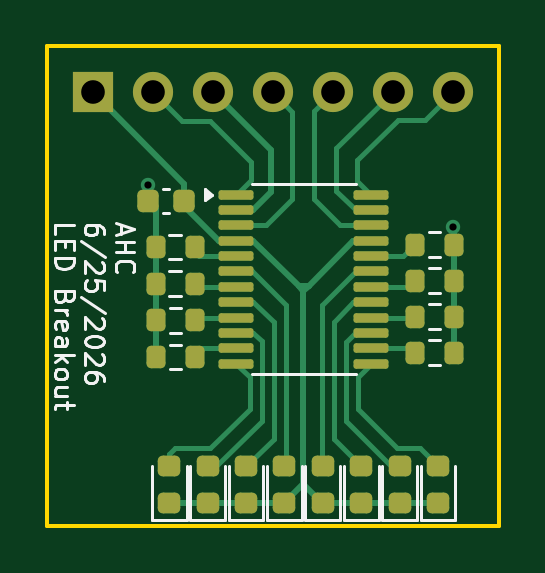
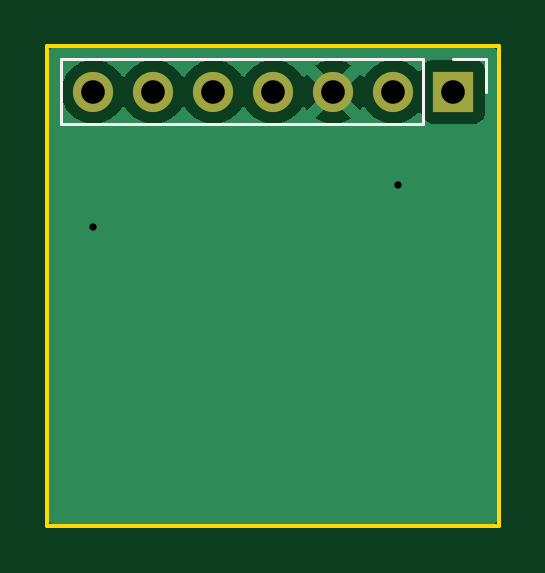
Circuit board: 10 layer files. Board 19.1 x 20.3 mm.
- bottom_copper: LED_Breakout-B_Cu.gbr (11582 bytes)
- bottom_mask: LED_Breakout-B_Mask.gbr (749 bytes)
- paste: LED_Breakout-B_Paste.gbr (495 bytes)
- bottom_silk: LED_Breakout-B_Silkscreen.gbr (1100 bytes)
- outline: LED_Breakout-Edge_Cuts.gbr (652 bytes)
- top_copper: LED_Breakout-F_Cu.gbr (12018 bytes)
- top_mask: LED_Breakout-F_Mask.gbr (3653 bytes)
- paste: LED_Breakout-F_Paste.gbr (3399 bytes)
- top_silk: LED_Breakout-F_Silkscreen.gbr (17862 bytes)
- drill: LED_Breakout.drl (538 bytes)

=== bottom_copper: LED_Breakout-B_Cu.gbr (11582 bytes, source omitted) ===
=== bottom_mask: LED_Breakout-B_Mask.gbr ===
%TF.GenerationSoftware,KiCad,Pcbnew,9.0.9-9.0.9~ubuntu24.04.1*%
%TF.CreationDate,2026-06-26T17:03:11-04:00*%
%TF.ProjectId,LED_Breakout,4c45445f-4272-4656-916b-6f75742e6b69,rev?*%
%TF.SameCoordinates,Original*%
%TF.FileFunction,Soldermask,Bot*%
%TF.FilePolarity,Negative*%
%FSLAX46Y46*%
G04 Gerber Fmt 4.6, Leading zero omitted, Abs format (unit mm)*
G04 Created by KiCad (PCBNEW 9.0.9-9.0.9~ubuntu24.04.1) date 2026-06-26 17:03:11*
%MOMM*%
%LPD*%
G01*
G04 APERTURE LIST*
%ADD10R,1.700000X1.700000*%
%ADD11C,1.700000*%
G04 APERTURE END LIST*
D10*
%TO.C,J2*%
X135340000Y-83820000D03*
D11*
X137880000Y-83820000D03*
X140420000Y-83820000D03*
X142960000Y-83820000D03*
X145500000Y-83820000D03*
X148040000Y-83820000D03*
X150580000Y-83820000D03*
%TD*%
M02*

=== paste: LED_Breakout-B_Paste.gbr ===
%TF.GenerationSoftware,KiCad,Pcbnew,9.0.9-9.0.9~ubuntu24.04.1*%
%TF.CreationDate,2026-06-26T17:03:11-04:00*%
%TF.ProjectId,LED_Breakout,4c45445f-4272-4656-916b-6f75742e6b69,rev?*%
%TF.SameCoordinates,Original*%
%TF.FileFunction,Paste,Bot*%
%TF.FilePolarity,Positive*%
%FSLAX46Y46*%
G04 Gerber Fmt 4.6, Leading zero omitted, Abs format (unit mm)*
G04 Created by KiCad (PCBNEW 9.0.9-9.0.9~ubuntu24.04.1) date 2026-06-26 17:03:11*
%MOMM*%
%LPD*%
G01*
G04 APERTURE LIST*
G04 APERTURE END LIST*
M02*

=== bottom_silk: LED_Breakout-B_Silkscreen.gbr ===
%TF.GenerationSoftware,KiCad,Pcbnew,9.0.9-9.0.9~ubuntu24.04.1*%
%TF.CreationDate,2026-06-26T17:03:11-04:00*%
%TF.ProjectId,LED_Breakout,4c45445f-4272-4656-916b-6f75742e6b69,rev?*%
%TF.SameCoordinates,Original*%
%TF.FileFunction,Legend,Bot*%
%TF.FilePolarity,Positive*%
%FSLAX46Y46*%
G04 Gerber Fmt 4.6, Leading zero omitted, Abs format (unit mm)*
G04 Created by KiCad (PCBNEW 9.0.9-9.0.9~ubuntu24.04.1) date 2026-06-26 17:03:11*
%MOMM*%
%LPD*%
G01*
G04 APERTURE LIST*
%ADD10C,0.120000*%
%ADD11R,1.700000X1.700000*%
%ADD12C,1.700000*%
G04 APERTURE END LIST*
D10*
%TO.C,J2*%
X133960000Y-82440000D02*
X133960000Y-83820000D01*
X135340000Y-82440000D02*
X133960000Y-82440000D01*
X136610000Y-82440000D02*
X136610000Y-85200000D01*
X136610000Y-82440000D02*
X151960000Y-82440000D01*
X136610000Y-85200000D02*
X151960000Y-85200000D01*
X151960000Y-82440000D02*
X151960000Y-85200000D01*
%TD*%
%LPC*%
D11*
%TO.C,J2*%
X135340000Y-83820000D03*
D12*
X137880000Y-83820000D03*
X140420000Y-83820000D03*
X142960000Y-83820000D03*
X145500000Y-83820000D03*
X148040000Y-83820000D03*
X150580000Y-83820000D03*
%TD*%
%LPD*%
M02*

=== outline: LED_Breakout-Edge_Cuts.gbr ===
%TF.GenerationSoftware,KiCad,Pcbnew,9.0.9-9.0.9~ubuntu24.04.1*%
%TF.CreationDate,2026-06-26T17:03:12-04:00*%
%TF.ProjectId,LED_Breakout,4c45445f-4272-4656-916b-6f75742e6b69,rev?*%
%TF.SameCoordinates,Original*%
%TF.FileFunction,Profile,NP*%
%FSLAX46Y46*%
G04 Gerber Fmt 4.6, Leading zero omitted, Abs format (unit mm)*
G04 Created by KiCad (PCBNEW 9.0.9-9.0.9~ubuntu24.04.1) date 2026-06-26 17:03:12*
%MOMM*%
%LPD*%
G01*
G04 APERTURE LIST*
%TA.AperFunction,Profile*%
%ADD10C,0.150000*%
%TD*%
G04 APERTURE END LIST*
D10*
X133426200Y-81889600D02*
X152527000Y-81889600D01*
X152527000Y-102184200D01*
X133426200Y-102184200D01*
X133426200Y-81889600D01*
M02*

=== top_copper: LED_Breakout-F_Cu.gbr (12018 bytes, source omitted) ===
=== top_mask: LED_Breakout-F_Mask.gbr ===
%TF.GenerationSoftware,KiCad,Pcbnew,9.0.9-9.0.9~ubuntu24.04.1*%
%TF.CreationDate,2026-06-26T17:03:11-04:00*%
%TF.ProjectId,LED_Breakout,4c45445f-4272-4656-916b-6f75742e6b69,rev?*%
%TF.SameCoordinates,Original*%
%TF.FileFunction,Soldermask,Top*%
%TF.FilePolarity,Negative*%
%FSLAX46Y46*%
G04 Gerber Fmt 4.6, Leading zero omitted, Abs format (unit mm)*
G04 Created by KiCad (PCBNEW 9.0.9-9.0.9~ubuntu24.04.1) date 2026-06-26 17:03:11*
%MOMM*%
%LPD*%
G01*
G04 APERTURE LIST*
G04 Aperture macros list*
%AMRoundRect*
0 Rectangle with rounded corners*
0 $1 Rounding radius*
0 $2 $3 $4 $5 $6 $7 $8 $9 X,Y pos of 4 corners*
0 Add a 4 corners polygon primitive as box body*
4,1,4,$2,$3,$4,$5,$6,$7,$8,$9,$2,$3,0*
0 Add four circle primitives for the rounded corners*
1,1,$1+$1,$2,$3*
1,1,$1+$1,$4,$5*
1,1,$1+$1,$6,$7*
1,1,$1+$1,$8,$9*
0 Add four rect primitives between the rounded corners*
20,1,$1+$1,$2,$3,$4,$5,0*
20,1,$1+$1,$4,$5,$6,$7,0*
20,1,$1+$1,$6,$7,$8,$9,0*
20,1,$1+$1,$8,$9,$2,$3,0*%
G04 Aperture macros list end*
%ADD10RoundRect,0.218750X0.256250X-0.218750X0.256250X0.218750X-0.256250X0.218750X-0.256250X-0.218750X0*%
%ADD11RoundRect,0.100000X-0.637500X-0.100000X0.637500X-0.100000X0.637500X0.100000X-0.637500X0.100000X0*%
%ADD12RoundRect,0.200000X-0.200000X-0.275000X0.200000X-0.275000X0.200000X0.275000X-0.200000X0.275000X0*%
%ADD13RoundRect,0.225000X-0.225000X-0.250000X0.225000X-0.250000X0.225000X0.250000X-0.225000X0.250000X0*%
%ADD14RoundRect,0.200000X0.200000X0.275000X-0.200000X0.275000X-0.200000X-0.275000X0.200000X-0.275000X0*%
%ADD15R,1.700000X1.700000*%
%ADD16C,1.700000*%
G04 APERTURE END LIST*
D10*
%TO.C,D2*%
X140208000Y-101244600D03*
X140208000Y-99669600D03*
%TD*%
%TO.C,D5*%
X145084800Y-101244600D03*
X145084800Y-99669600D03*
%TD*%
D11*
%TO.C,U2*%
X141409500Y-88175000D03*
X141409500Y-88825000D03*
X141409500Y-89475000D03*
X141409500Y-90125000D03*
X141409500Y-90775000D03*
X141409500Y-91425000D03*
X141409500Y-92075000D03*
X141409500Y-92725000D03*
X141409500Y-93375000D03*
X141409500Y-94025000D03*
X141409500Y-94675000D03*
X141409500Y-95325000D03*
X147134500Y-95325000D03*
X147134500Y-94675000D03*
X147134500Y-94025000D03*
X147134500Y-93375000D03*
X147134500Y-92725000D03*
X147134500Y-92075000D03*
X147134500Y-91425000D03*
X147134500Y-90775000D03*
X147134500Y-90125000D03*
X147134500Y-89475000D03*
X147134500Y-88825000D03*
X147134500Y-88175000D03*
%TD*%
D12*
%TO.C,R3*%
X138016135Y-93500716D03*
X139666135Y-93500716D03*
%TD*%
D10*
%TO.C,D7*%
X148336000Y-101244600D03*
X148336000Y-99669600D03*
%TD*%
%TO.C,D4*%
X143459200Y-101244600D03*
X143459200Y-99669600D03*
%TD*%
D13*
%TO.C,C1*%
X137675000Y-88450000D03*
X139225000Y-88450000D03*
%TD*%
D10*
%TO.C,D6*%
X146710400Y-101244600D03*
X146710400Y-99669600D03*
%TD*%
%TO.C,D1*%
X138582400Y-101245200D03*
X138582400Y-99670200D03*
%TD*%
D14*
%TO.C,R7*%
X150622000Y-91821000D03*
X148972000Y-91821000D03*
%TD*%
D10*
%TO.C,D8*%
X149961600Y-101244600D03*
X149961600Y-99669600D03*
%TD*%
D14*
%TO.C,R5*%
X150640000Y-94869000D03*
X148990000Y-94869000D03*
%TD*%
D12*
%TO.C,R4*%
X138016135Y-95050716D03*
X139666135Y-95050716D03*
%TD*%
D10*
%TO.C,D3*%
X141833600Y-101244600D03*
X141833600Y-99669600D03*
%TD*%
D12*
%TO.C,R1*%
X138006135Y-90396716D03*
X139656135Y-90396716D03*
%TD*%
D14*
%TO.C,R8*%
X150622000Y-90297000D03*
X148972000Y-90297000D03*
%TD*%
%TO.C,R6*%
X150634200Y-93345000D03*
X148984200Y-93345000D03*
%TD*%
D12*
%TO.C,R2*%
X138006135Y-91940716D03*
X139656135Y-91940716D03*
%TD*%
D15*
%TO.C,J2*%
X135340000Y-83820000D03*
D16*
X137880000Y-83820000D03*
X140420000Y-83820000D03*
X142960000Y-83820000D03*
X145500000Y-83820000D03*
X148040000Y-83820000D03*
X150580000Y-83820000D03*
%TD*%
M02*

=== paste: LED_Breakout-F_Paste.gbr (3399 bytes, source withheld) ===
=== top_silk: LED_Breakout-F_Silkscreen.gbr (17862 bytes, source omitted) ===
=== drill: LED_Breakout.drl ===
M48
; DRILL file {KiCad 9.0.9-9.0.9~ubuntu24.04.1} date 2026-06-26T17:03:19-0400
; FORMAT={-:-/ absolute / inch / decimal}
; #@! TF.CreationDate,2026-06-26T17:03:19-04:00
; #@! TF.GenerationSoftware,Kicad,Pcbnew,9.0.9-9.0.9~ubuntu24.04.1
; #@! TF.FileFunction,MixedPlating,1,2
FMAT,2
INCH
; #@! TA.AperFunction,Plated,PTH,ViaDrill
T1C0.0120
; #@! TA.AperFunction,Plated,PTH,ComponentDrill
T2C0.0394
%
G90
G05
T1
X5.421Y-3.455
X5.929Y-3.525
T2
X5.3283Y-3.3
X5.4283Y-3.3
X5.5283Y-3.3
X5.6283Y-3.3
X5.7283Y-3.3
X5.8283Y-3.3
X5.9283Y-3.3
M30
